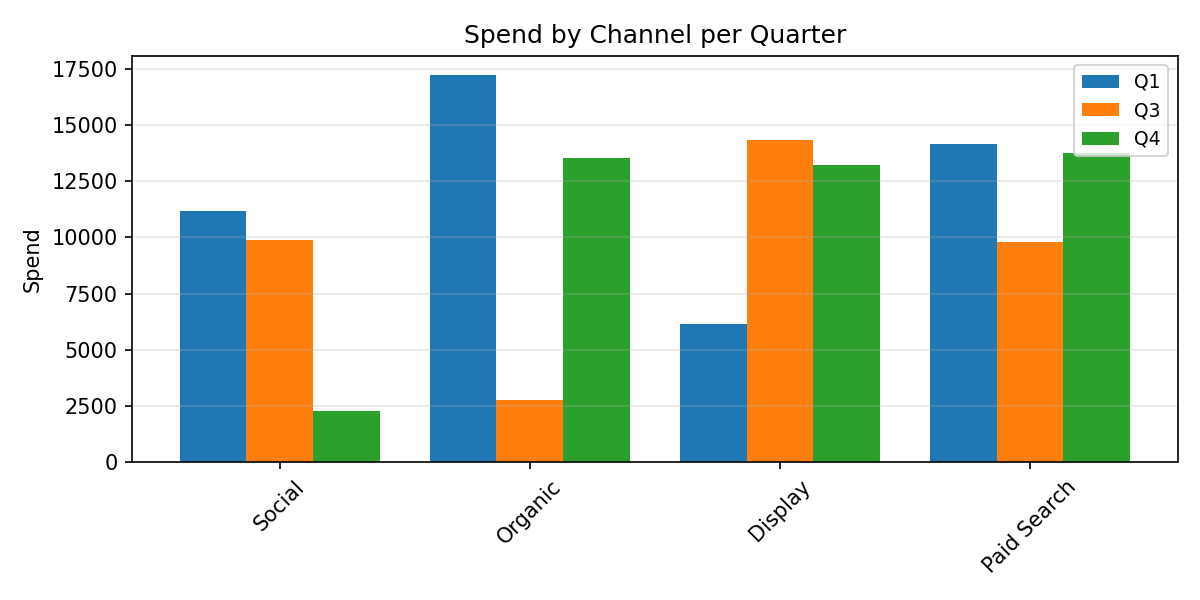

The data file committed next to this chart (first rows):
Category, Q1, Q3, Q4
Social, 11178, 9880, 2277
Organic, 17221, 2776, 13533
Display, 6131, 14343, 13236
Paid Search, 14151, 9800, 13739
